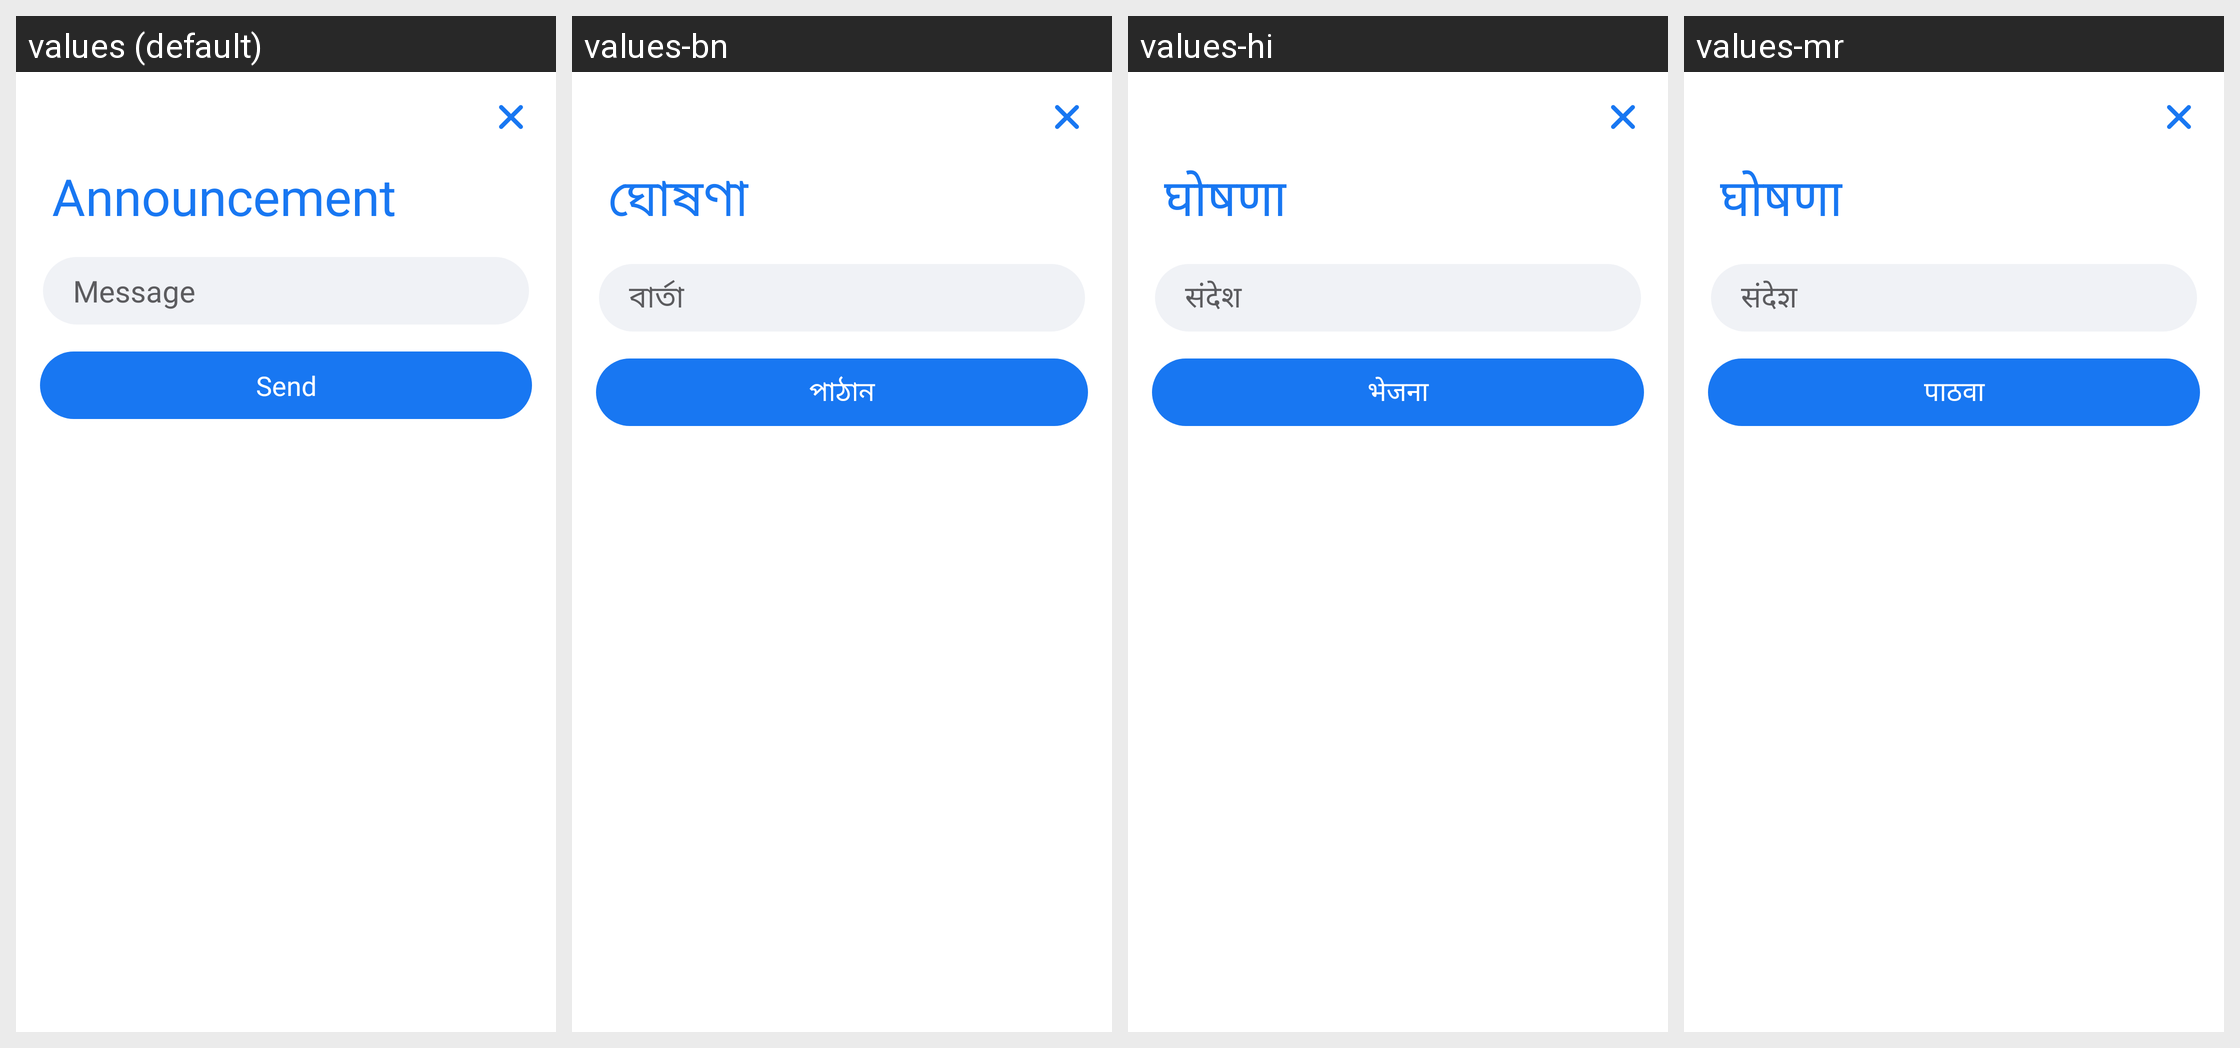

For this localized Android screen grid, give each drawn string resource with its value in every locale shown.
Android screen res/layout/announcement.xml rendered under 4 locales, left to right: values (default), values-bn, values-hi, values-mr. Device: Nexus 5 (rendered at 1080×1920; each locale shown at half size, 540×960, under a caption strip naming it); theme AppTheme.
Other locales in the repository, not shown: values-am, values-ar, values-de, values-es, values-fr, values-ha, values-ig, values-it, values-ja, values-ko, values-nl, values-om, values-pt, values-ru, values-sn, values-sw, values-ta, values-te, values-tr, values-ur, values-vi, values-yo, values-zh, values-zu.
Strings drawn on this screen, with the default value and each locale's value (text and hints the layout hard-codes, and strings that could not be matched under every locale, appear in the picture but are not listed):

announcement
  values: Announcement
  values-bn: ঘোষণা
  values-hi: घोषणा
  values-mr: घोषणा

message
  values: Message
  values-bn: বার্তা
  values-hi: संदेश
  values-mr: संदेश

send
  values: Send
  values-bn: পাঠান
  values-hi: भेजना
  values-mr: पाठवा
